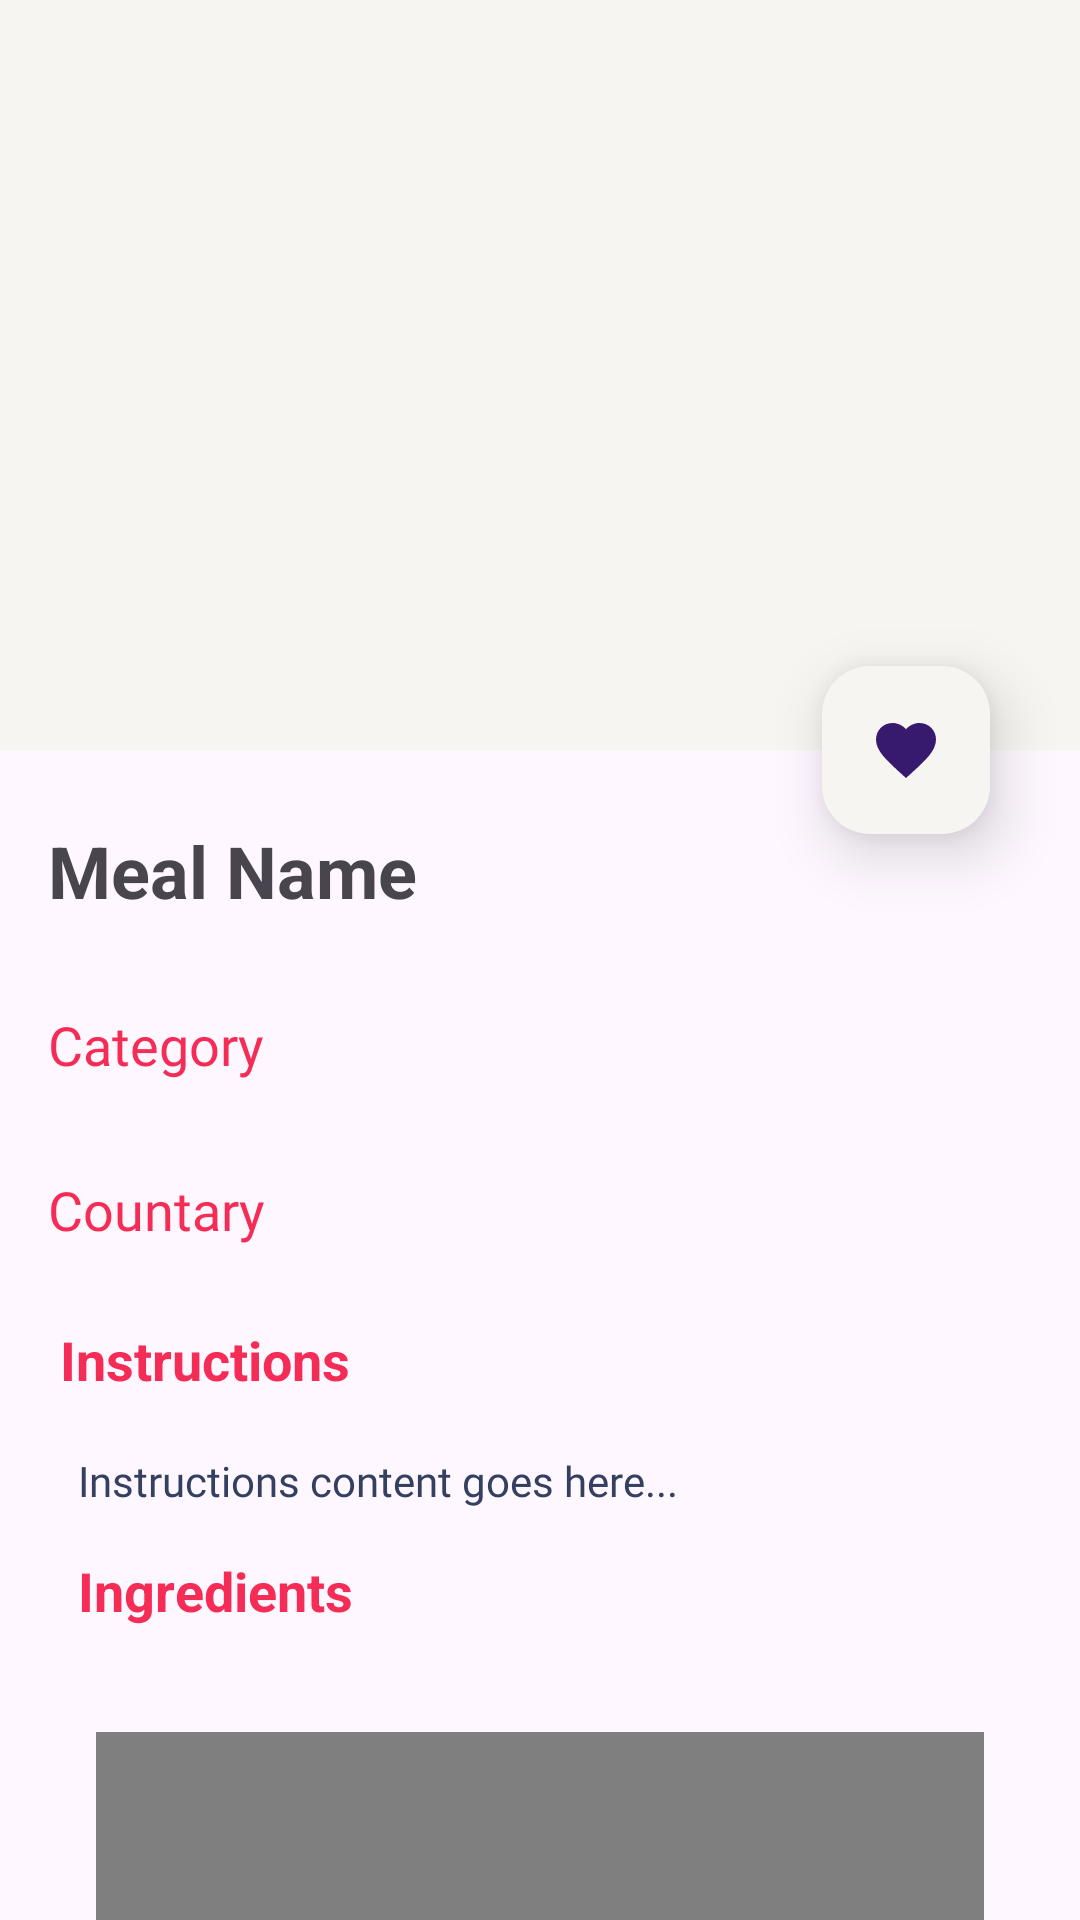

The Android layout XML behind this screen, and the referenced resources:
<!-- AndroidManifest.xml: application theme Theme.Meals_App -->
<!-- res/layout/activity_meal.xml -->
<?xml version="1.0" encoding="utf-8"?>
<androidx.coordinatorlayout.widget.CoordinatorLayout xmlns:android="http://schemas.android.com/apk/res/android"
    xmlns:app="http://schemas.android.com/apk/res-auto"
    xmlns:tools="http://schemas.android.com/tools"
    android:layout_width="match_parent"
    android:layout_height="match_parent"
    tools:context=".Activity.MealActivity">

    <com.google.android.material.appbar.AppBarLayout
        android:id="@+id/appbar"
        android:layout_width="match_parent"
        android:layout_height="250dp"
        android:backgroundTint="@color/off_white">

        <com.google.android.material.appbar.CollapsingToolbarLayout
            android:layout_width="match_parent"
            android:layout_height="match_parent"
            app:layout_scrollFlags="scroll|exitUntilCollapsed"
            app:contentScrim="@color/off_white">

            <ImageView
                android:id="@+id/app_bar_image"
                android:layout_width="match_parent"
                android:layout_height="match_parent"
                android:scaleType="centerCrop"

                app:layout_collapseMode="parallax" />


            <androidx.appcompat.widget.Toolbar
                android:id="@+id/toolbar"
                android:layout_width="match_parent"
                android:layout_height="?attr/actionBarSize" />

        </com.google.android.material.appbar.CollapsingToolbarLayout>
    </com.google.android.material.appbar.AppBarLayout>

    <com.google.android.material.floatingactionbutton.FloatingActionButton
        android:id="@+id/fab_favorite"
        android:layout_width="wrap_content"
        android:layout_height="wrap_content"
        android:layout_marginEnd="30dp"
        android:layout_marginBottom="30dp"
        android:src="@drawable/favourite"
        android:tint="#E80F0F"
        app:backgroundTint="@color/off_white"
        app:elevation="12dp"
        app:layout_anchor="@id/appbar"
        app:layout_anchorGravity="bottom|end"
        app:rippleColor="#E61616" />

    <androidx.core.widget.NestedScrollView
        android:id="@+id/nestedScrollView"
        android:layout_width="match_parent"
        android:layout_height="match_parent"
        app:layout_behavior="com.google.android.material.appbar.AppBarLayout$ScrollingViewBehavior">

        <androidx.constraintlayout.widget.ConstraintLayout
            android:layout_width="match_parent"
            android:layout_height="match_parent"
            android:padding="16dp">

            

            <TextView
                android:id="@+id/meal_name"
                android:layout_width="341dp"
                android:layout_height="34dp"
                android:layout_marginTop="8dp"
                android:layout_marginEnd="272dp"
                android:layout_marginBottom="21dp"
                android:text="Meal Name"
                android:textSize="24sp"
                android:textStyle="bold"
                app:layout_constraintBottom_toTopOf="@+id/category"
                app:layout_constraintEnd_toEndOf="parent"
                app:layout_constraintHorizontal_bias="0.0"
                app:layout_constraintStart_toStartOf="parent"
                app:layout_constraintTop_toTopOf="parent" />

            <TextView
                android:id="@+id/category"
                android:layout_width="112dp"
                android:layout_height="27dp"
                android:layout_marginTop="28dp"
                android:fontFamily="@font/myfont"
                android:text="Category"
                android:textColor="@color/accent"
                android:textSize="18dp"
                app:layout_constraintStart_toStartOf="parent"
                app:layout_constraintTop_toBottomOf="@id/meal_name" />

            <TextView
                android:id="@+id/category_txt"
                android:layout_width="wrap_content"
                android:layout_height="wrap_content"
                android:text=""
                android:textSize="24sp"
                android:textStyle="bold"
                app:layout_constraintLeft_toLeftOf="@id/category"
                app:layout_constraintStart_toStartOf="parent" />


            

            

            

            

            

            <TextView
                android:id="@+id/d"
                android:layout_width="109dp"
                android:layout_height="33dp"
                android:layout_marginStart="4dp"
                android:layout_marginTop="30dp"
                android:text="Instructions"
                android:textColor="@color/accent"
                android:textColorHint="#DF4141"
                android:textSize="18sp"
                android:textStyle="bold"
                app:layout_constraintStart_toStartOf="parent"
                app:layout_constraintTop_toBottomOf="@+id/area" />

            <TextView
                android:id="@+id/tv_instruction_content"
                android:layout_width="0dp"
                android:layout_height="wrap_content"
                android:layout_marginStart="10dp"
                android:layout_marginTop="10dp"
                android:layout_marginEnd="10dp"
                android:fontFamily="@font/myfont"
                android:text="Instructions content goes here..."
                android:textColor="@color/g_black"
                app:layout_constraintEnd_toEndOf="parent"
                app:layout_constraintHorizontal_bias="1.0"
                app:layout_constraintStart_toStartOf="parent"
                app:layout_constraintTop_toBottomOf="@+id/d" />

            <TextView
                android:id="@+id/tv_ingredients"
                android:layout_width="wrap_content"
                android:layout_height="wrap_content"
                android:layout_marginStart="10dp"
                android:layout_marginTop="15dp"
                android:text="Ingredients"
                android:textColor="@color/accent"
                android:textSize="18sp"
                android:textStyle="bold"
                app:layout_constraintStart_toStartOf="parent"
                app:layout_constraintTop_toBottomOf="@id/tv_instruction_content" />

            <androidx.recyclerview.widget.RecyclerView
                android:id="@+id/rv_ingredients"
                android:layout_width="0dp"
                android:layout_height="wrap_content"
                android:layout_marginTop="20dp"
                android:layout_marginBottom="5dp"
                app:layout_constraintBottom_toTopOf="@+id/web_youtube"
                app:layout_constraintEnd_toEndOf="parent"
                app:layout_constraintStart_toStartOf="parent"
                app:layout_constraintTop_toBottomOf="@id/tv_ingredients" />

            <TextView
                android:id="@+id/cat_txt"
                android:layout_width="0dp"
                android:layout_height="wrap_content"
                android:layout_marginStart="20dp"
                android:layout_marginTop="30dp"
                android:layout_marginEnd="20dp"
                android:textColor="@color/g_black"
                android:textSize="16sp"
                app:layout_constraintBottom_toTopOf="@+id/area"
                app:layout_constraintEnd_toEndOf="parent"
                app:layout_constraintHorizontal_bias="1.0"
                app:layout_constraintStart_toEndOf="@+id/category"
                app:layout_constraintTop_toBottomOf="@+id/meal_name"
                app:layout_constraintVertical_bias="0.0" />

            <TextView
                android:id="@+id/textView11"
                android:layout_width="117dp"
                android:layout_height="32dp"
                android:layout_marginTop="28dp"
                android:fontFamily="@font/myfont"
                android:text="Countary"
                android:textColor="@color/accent"
                android:textSize="18dp"
                app:layout_constraintStart_toStartOf="parent"
                app:layout_constraintTop_toBottomOf="@+id/category" />

            <TextView
                android:id="@+id/area"
                android:layout_width="0dp"
                android:layout_height="20dp"
                android:layout_marginStart="20dp"
                android:layout_marginTop="28dp"
                android:layout_marginEnd="20dp"
                android:textColor="@color/g_black"
                android:textSize="16sp"
                app:layout_constraintEnd_toEndOf="parent"
                app:layout_constraintHorizontal_bias="0.0"
                app:layout_constraintStart_toEndOf="@+id/textView11"
                app:layout_constraintTop_toBottomOf="@+id/category" />

            <WebView
                android:id="@+id/web_youtube"
                android:layout_width="0dp"
                android:layout_height="250dp"
                android:layout_marginStart="16dp"
                android:layout_marginTop="10dp"
                android:layout_marginEnd="16dp"
                android:layout_marginBottom="200dp"
                app:layout_constraintBottom_toBottomOf="parent"
                app:layout_constraintEnd_toEndOf="parent"
                app:layout_constraintStart_toStartOf="parent"
                app:layout_constraintTop_toBottomOf="@+id/rv_ingredients" />
        </androidx.constraintlayout.widget.ConstraintLayout>
    </androidx.core.widget.NestedScrollView>

</androidx.coordinatorlayout.widget.CoordinatorLayout>
<!-- resources referenced by this layout -->
<resources>
  <color name="accent">#f52c56</color>
  <color name="g_black">#33405f</color>
  <color name="off_white">#F6F5F1</color>
  <!-- drawable favourite (drawable) -->
  <vector xmlns:android="http://schemas.android.com/apk/res/android" android:alpha="0.9" android:height="24dp" android:tint="#000000" android:viewportHeight="24" android:viewportWidth="24" android:width="24dp">
        
      <path android:fillColor="@android:color/white" android:pathData="M12,21.35l-1.45,-1.32C5.4,15.36 2,12.28 2,8.5 2,5.42 4.42,3 7.5,3c1.74,0 3.41,0.81 4.5,2.09C13.09,3.81 14.76,3 16.5,3 19.58,3 22,5.42 22,8.5c0,3.78 -3.4,6.86 -8.55,11.54L12,21.35z"/>
      
  </vector>
  <style name="Theme.Meals_App" parent="Base.Theme.Meals_App" />
  <style name="Base.Theme.Meals_App" parent="Theme.Material3.Light.NoActionBar">
          
          <item name="colorPrimary">@color/primary</item>
          <item name="colorPrimaryVariant">@color/accent</item>
      </style>
  <color name="primary">#f52c56</color>
</resources>
